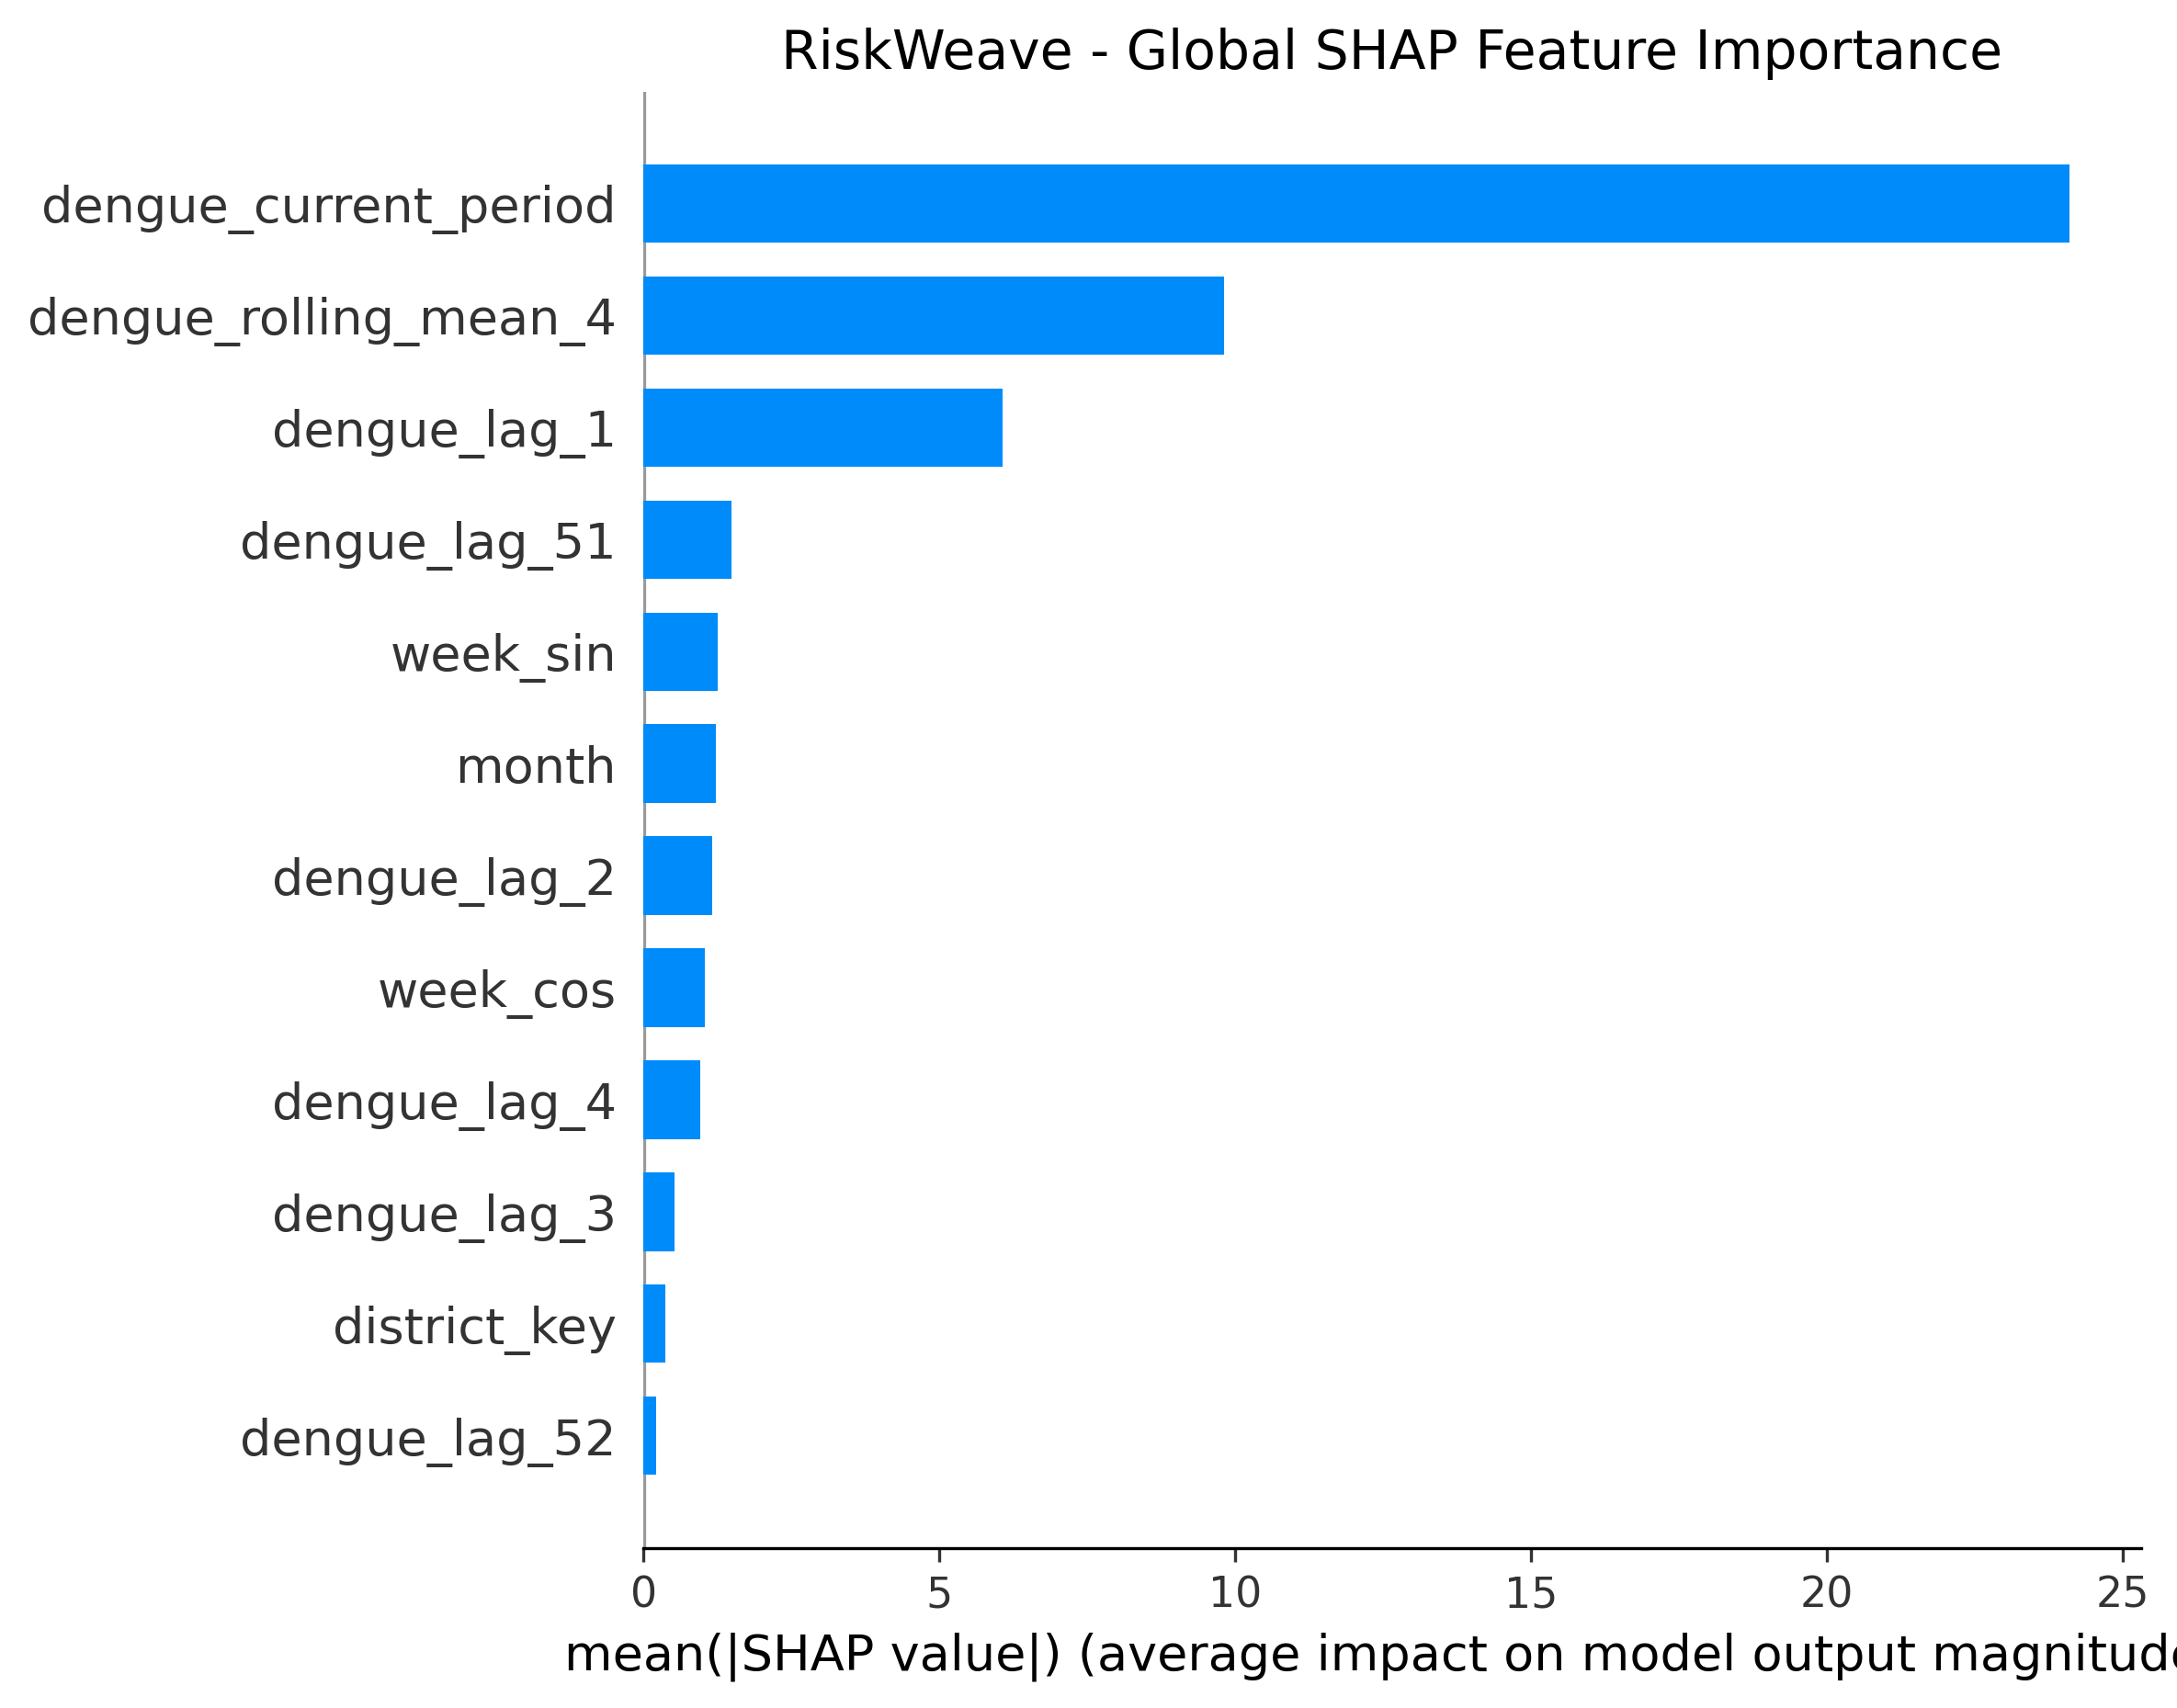

The file beside this chart, header and first rows:
feature, mean_absolute_shap
dengue_current_period, 24.1
dengue_rolling_mean_4, 9.805
dengue_lag_1, 6.069
dengue_lag_51, 1.482
week_sin, 1.251
month, 1.226
dengue_lag_2, 1.166
week_cos, 1.039
dengue_lag_4, 0.9629
dengue_lag_3, 0.5196
district_key, 0.3671
dengue_lag_52, 0.2129
